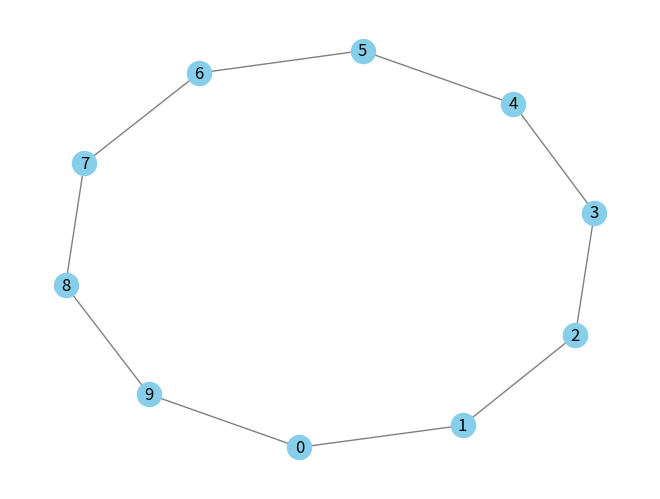
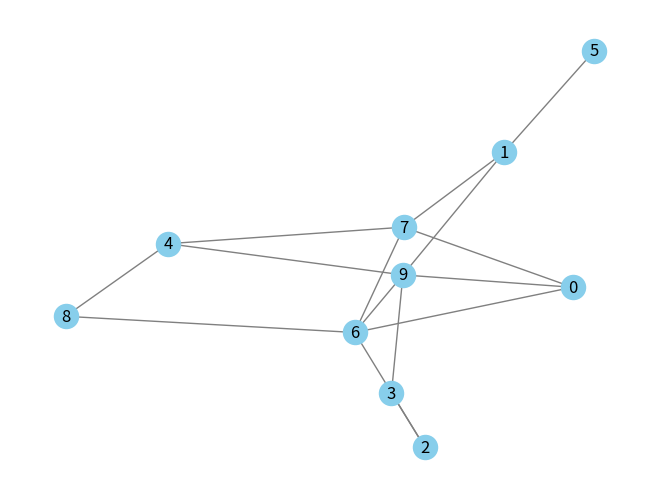
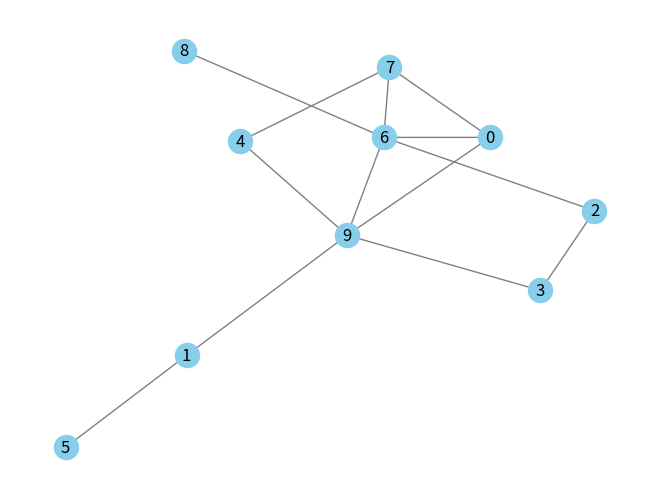

These charts were generated, in order, by the following Python code:
import matplotlib.pyplot as plt
import networkx as nx
import random

def generate_ring_lattice():
    """Generate a regular ring lattice with 10 vertices and 2 nearest neighbors."""
    return nx.watts_strogatz_graph(10, 2, 0)

def generate_random_graph():
    """Generate a random graph with 10 vertices and 15 edges."""
    return nx.gnm_random_graph(10, 15)

def morph_graphs(G1, G2, p):
    """Create a p-morph of G1 and G2."""
    E1 = set(G1.edges())
    E2 = set(G2.edges())
    E_common = E1 & E2  # Edges common to both graphs
    E1_exclusive = list(E1 - E2)  # Edges unique to G1
    E2_exclusive = list(E2 - E1)  # Edges unique to G2
    
    # Take a fraction of exclusive edges from each graph
    E_from_G1 = random.sample(E1_exclusive, int(p * len(E1_exclusive)))
    E_from_G2 = random.sample(E2_exclusive, int((1 - p) * len(E2_exclusive)))
    
    # Create the new graph by combining these edges
    E_morph = list(E_common) + E_from_G1 + E_from_G2
    
    G_morph = nx.Graph()
    G_morph.add_edges_from(E_morph)  # Add edges to the new graph
    
    return G_morph


def plot_graph(G):
    """Plot the graph."""
    pos = nx.spring_layout(G)
    nx.draw(G, pos, with_labels=True, node_size=300, node_color='skyblue', edge_color='gray')
    plt.show()


G_ring_lattice = generate_ring_lattice()
plot_graph(G_ring_lattice)

G_random = generate_random_graph()
plot_graph(G_random)

G_morph = morph_graphs(G_ring_lattice, G_random, 0.1)
plot_graph(G_morph)
